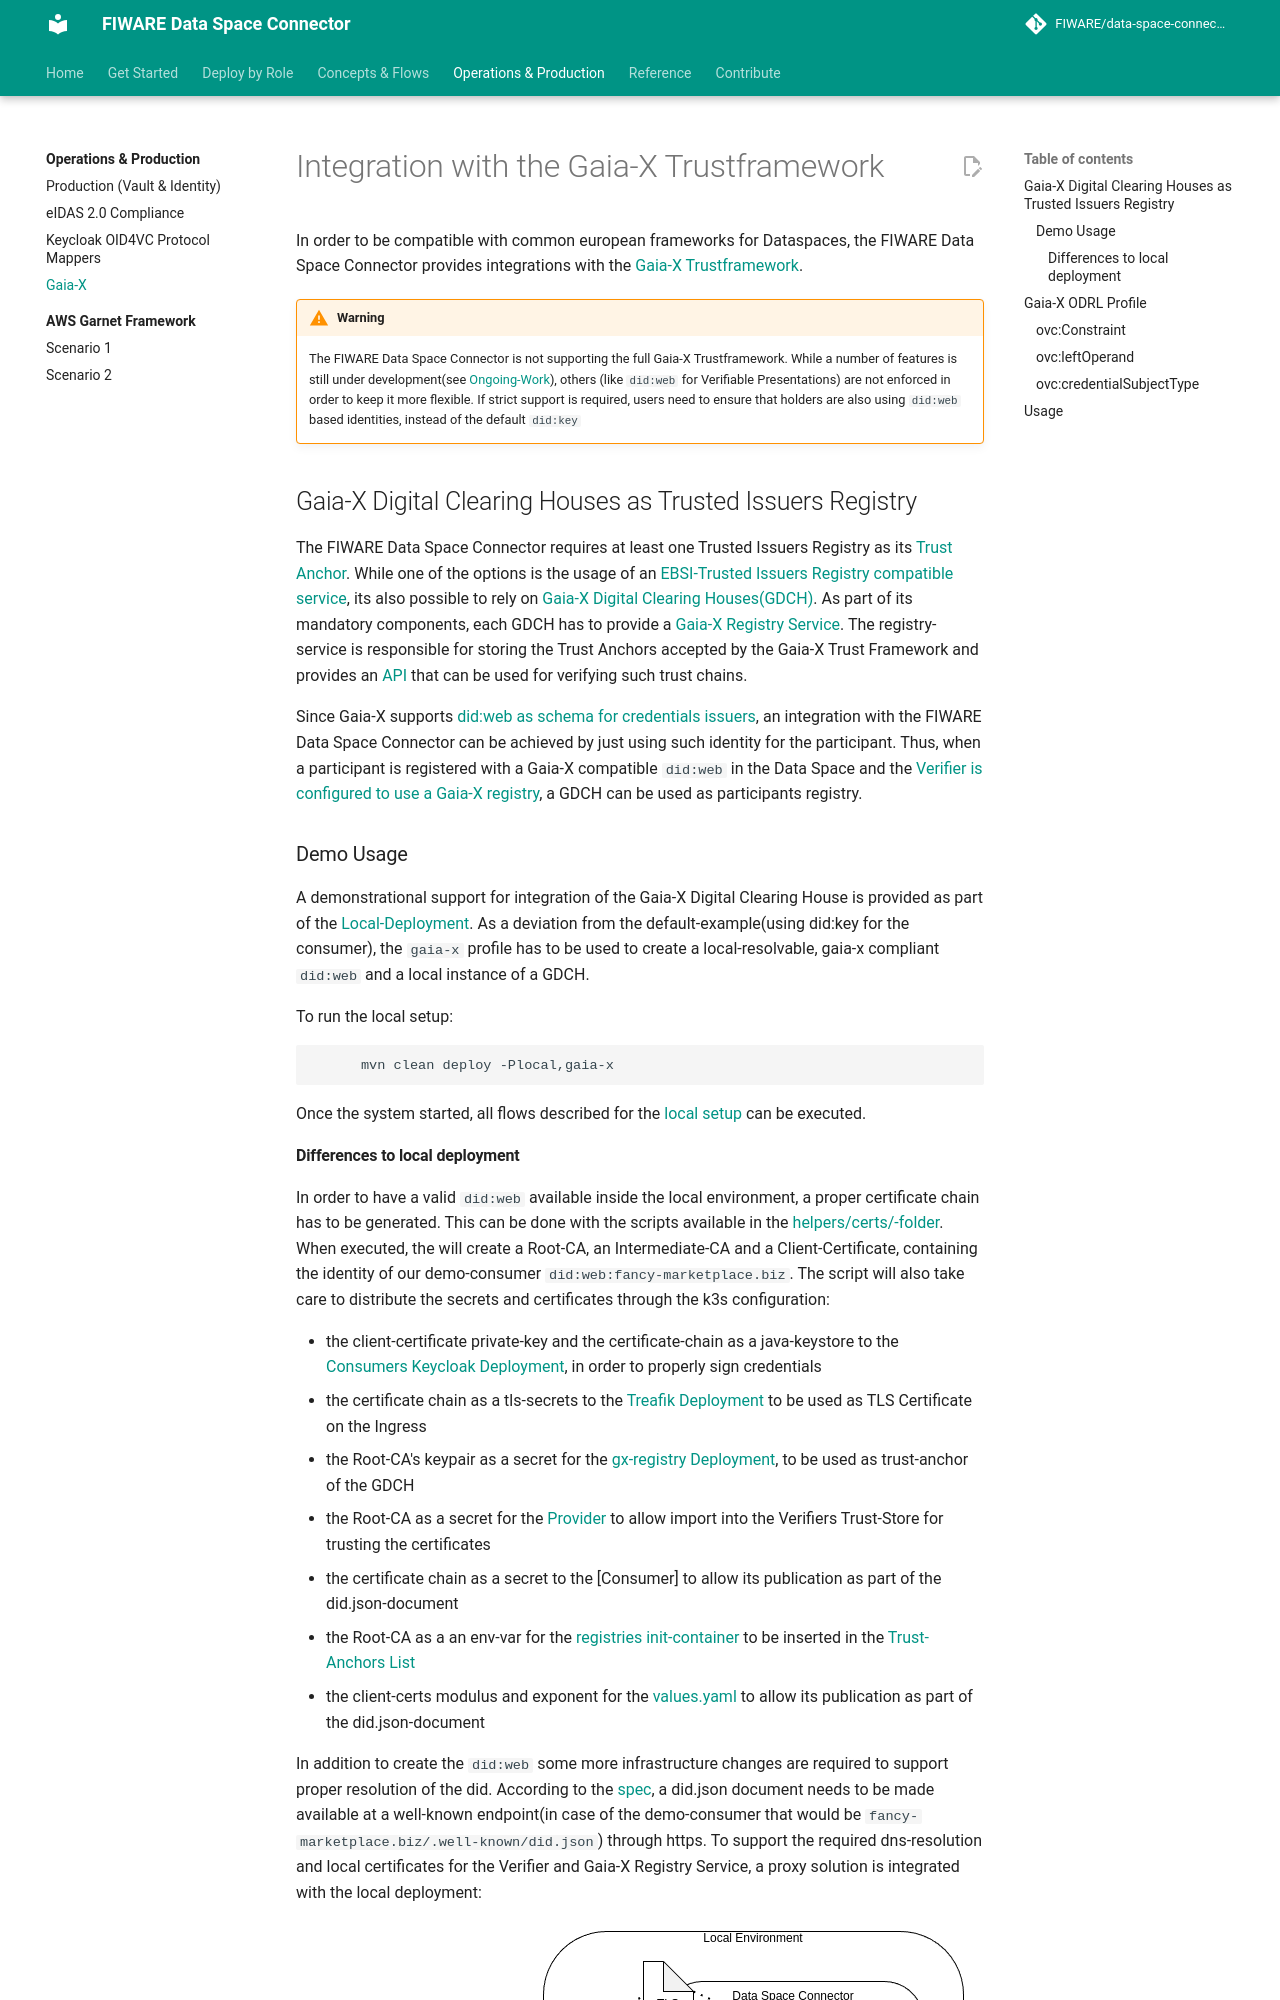

repository: FIWARE/data-space-connector · page: 11.48.7/GAIA_X/index.html · generator: mkdocs

# Integration with the Gaia-X Trustframework

In order to be compatible with common european frameworks for Dataspaces, the FIWARE Data Space Connector provides integrations with the [Gaia-X Trustframework](https://gaia-x.gitlab.io/policy-rules-committee/trust-framework/). 

!!! warning

    The FIWARE Data Space Connector is not supporting the full Gaia-X Trustframework. While a number of features is still under development(see [Ongoing-Work](./ONGOING_WORK.md)), others (like ```did:web``` for Verifiable Presentations) are not enforced in order to keep it more flexible. If strict support is required, users need to ensure that holders are also using ```did:web``` based identities, instead of the default ```did:key```

## Gaia-X Digital Clearing Houses as Trusted Issuers Registry

The FIWARE Data Space Connector requires at least one Trusted Issuers Registry as its [Trust Anchor](./deployment-integration/local-deployment/LOCAL.md#the-trust-anchor). While one of the options is the usage of an [EBSI-Trusted Issuers Registry compatible service](https://hub.ebsi.eu/api/core/issuers-registry), its also possible to rely on [Gaia-X Digital Clearing Houses(GDCH)](https://gaia-x.eu/services-deliverables/digital-clearing-house/). 
As part of its mandatory components, each GDCH has to provide a [Gaia-X Registry Service](https://docs.gaia-x.eu/technical-committee/architecture-document/24.04/gx_services/#gaia-x-registry). The registry-service is responsible for storing the Trust Anchors accepted by the Gaia-X Trust Framework and provides an [API](https://registry.lab.gaia-x.eu/v2/docs/) that can be used for verifying such trust chains. 

Since Gaia-X supports [did:web as schema for credentials issuers](https://gitlab.com/gaia-x/technical-committee/identity-credentials-and-access-management-working-group/icam/-/blob/main/docs/credential_format.md#issuers), an integration with the FIWARE Data Space Connector can be achieved by just using such identity for the participant. Thus, when a participant is registered with a Gaia-X compatible ```did:web``` in the Data Space and the [Verifier is configured to use a Gaia-X registry](https://github.com/FIWARE/VCVerifier?tab=readme-ov-file#gaia-x-registry), a GDCH can be used as participants registry.

### Demo Usage

A demonstrational support for integration of the Gaia-X Digital Clearing House is provided as part of the [Local-Deployment](./deployment-integration/local-deployment/LOCAL.md). As a deviation from the default-example(using did:key for the consumer), the ```gaia-x``` profile has to be used to create a local-resolvable, gaia-x compliant ```did:web``` and a local instance of a GDCH.

To run the local setup:
```shell
      mvn clean deploy -Plocal,gaia-x
```

Once the system started, all flows described for the [local setup](./deployment-integration/local-deployment/LOCAL.md#the-data-space) can be executed.
